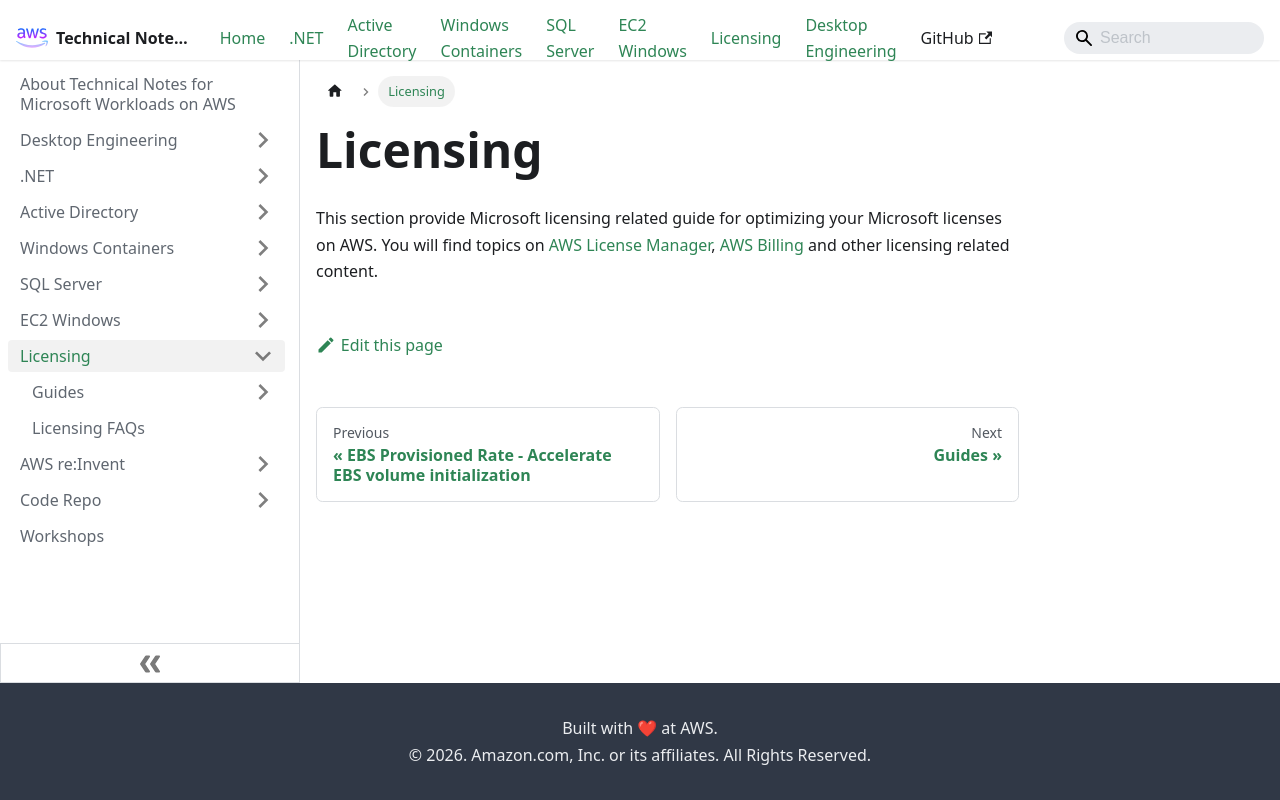

repository: aws-samples/technical-notes-for-microsoft-workloads-on-aws · page: Licensing/index.html · generator: docusaurus

---
sidebar_position: 60
---

# Licensing
This section provide Microsoft licensing related guide for optimizing your Microsoft licenses on AWS. You will find topics on [AWS License Manager](https://aws.amazon.com/license-manager/), [AWS Billing](https://aws.amazon.com/aws-cost-management/aws-billing/) and other licensing related content.
